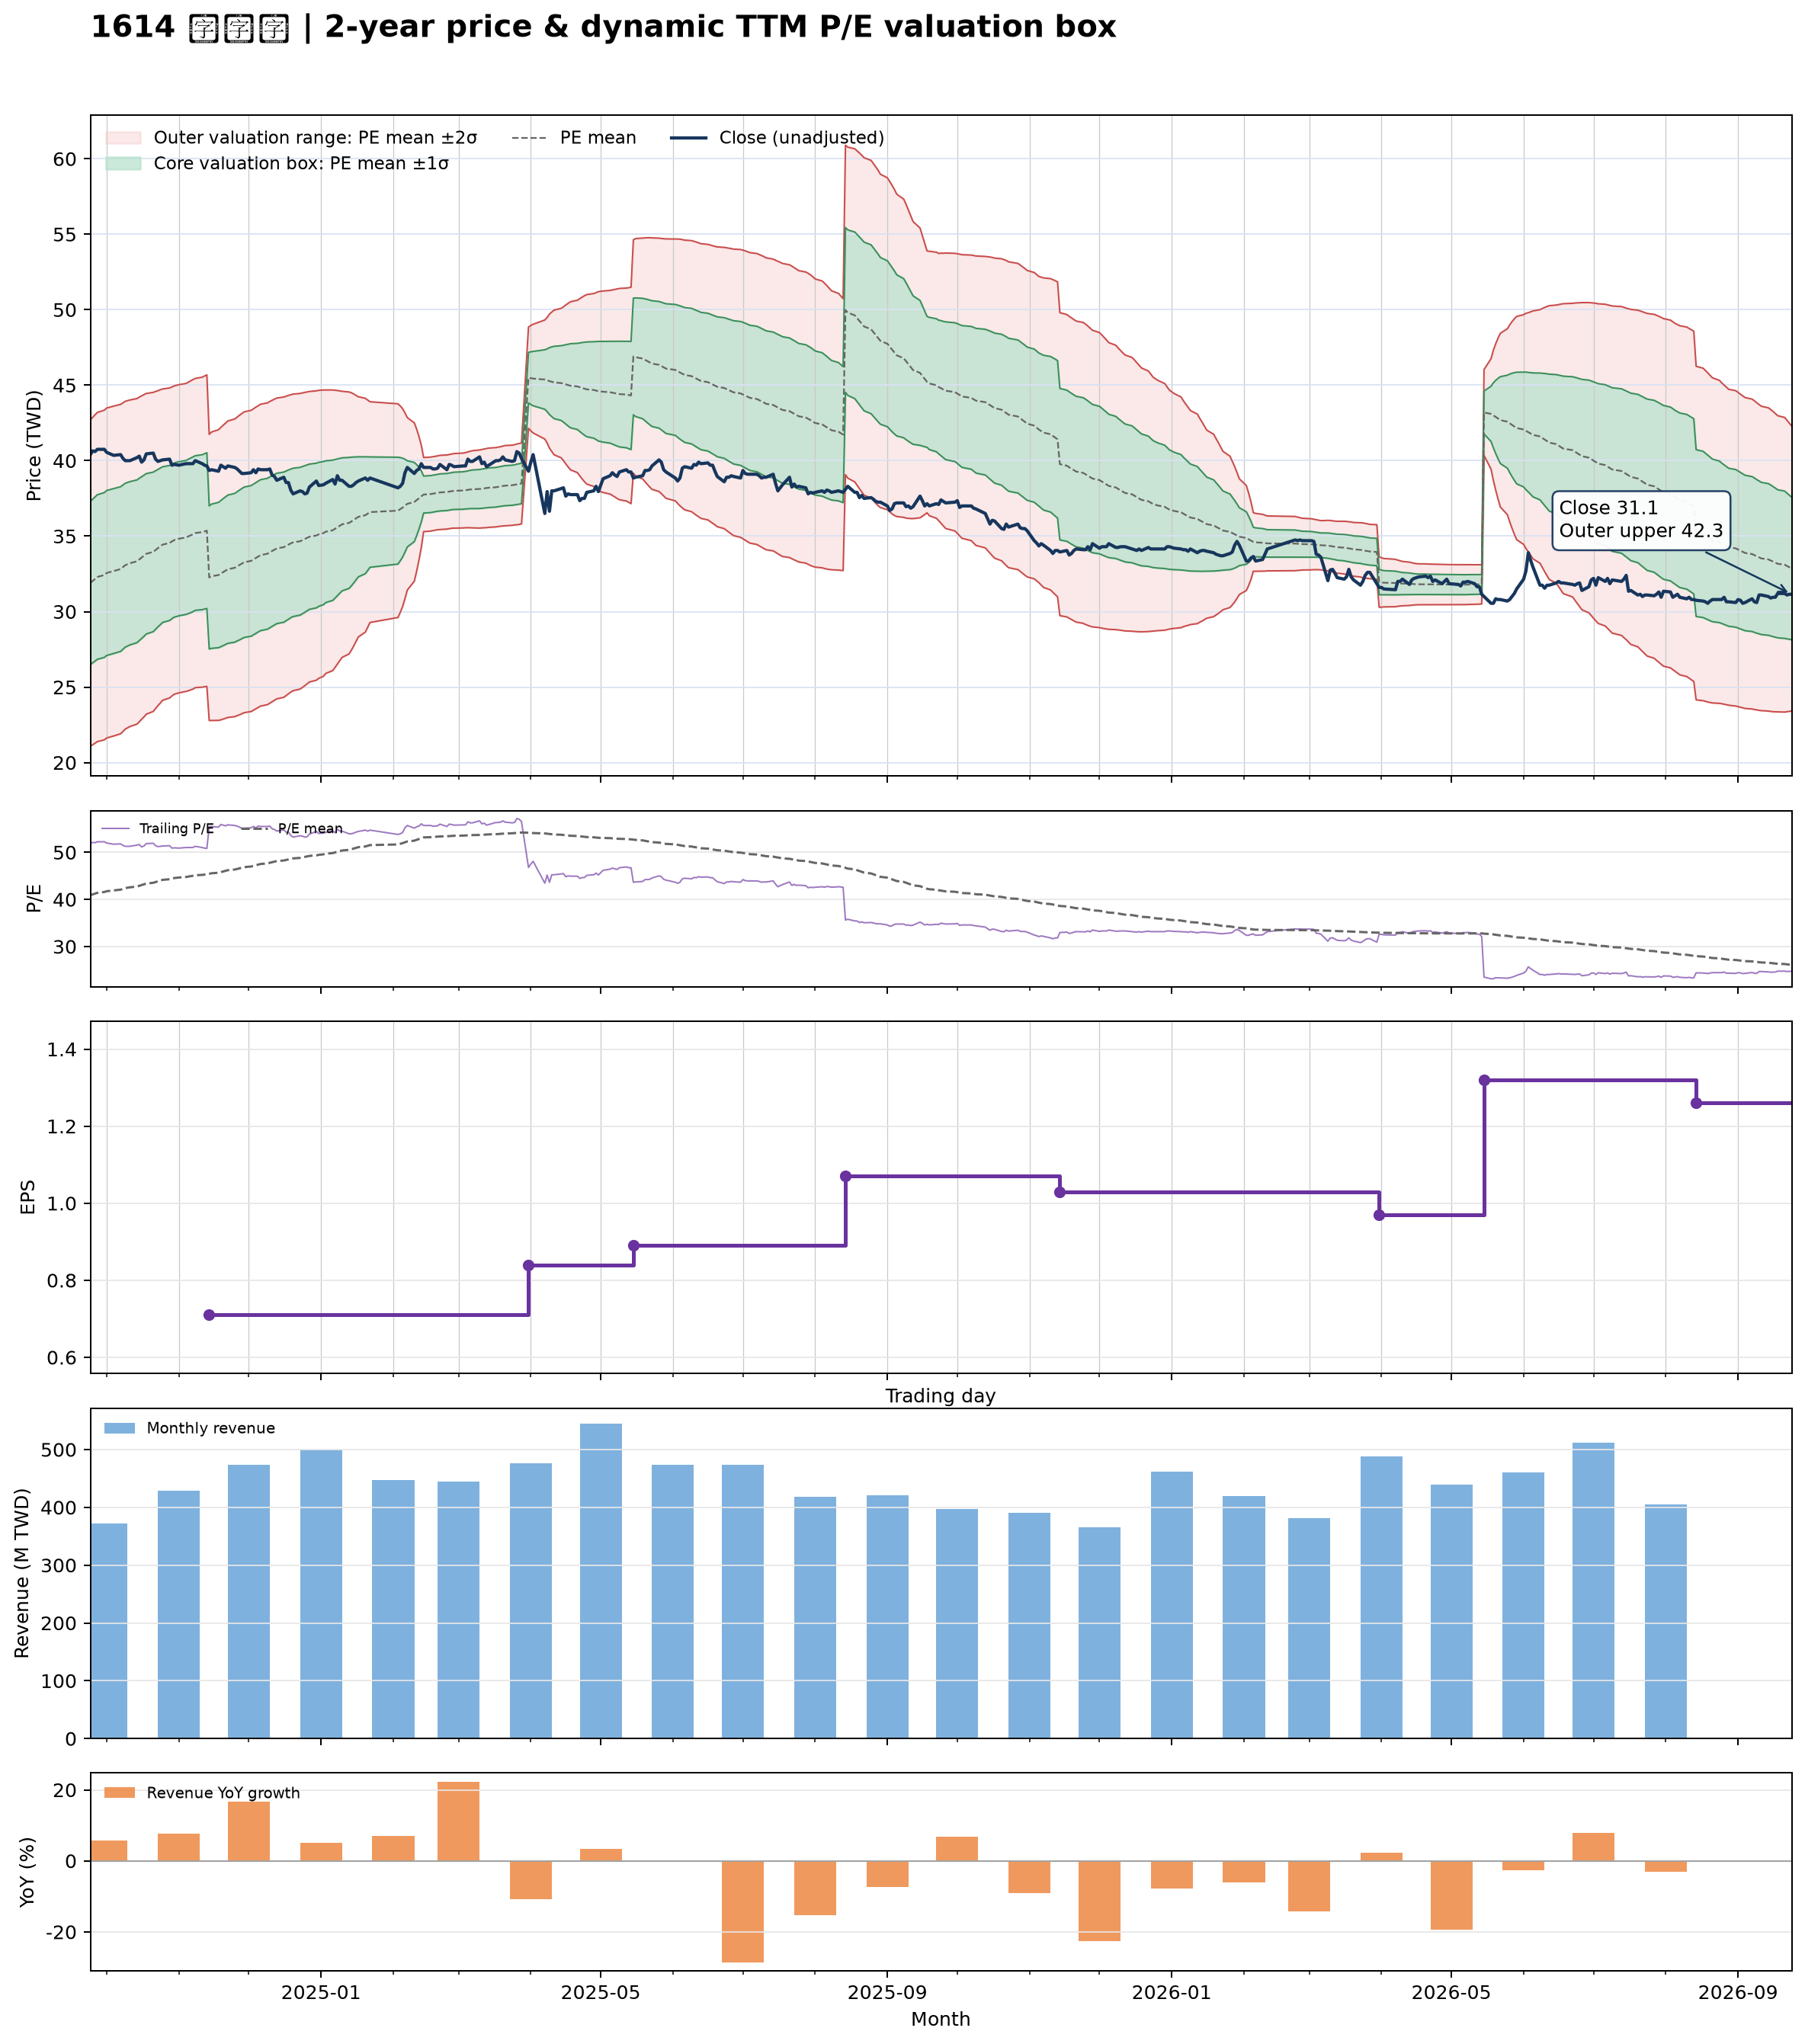

The data file committed next to this chart (first rows):
date, close, available_date, period_end, ttm_eps, pe, pe_mean, pe_std, price_m2, price_m1, price_mean, price_p1, price_p2, forward_eps, forward_pe, forward_pe_mean, forward_pe_std, forward_price_m2, forward_price_m1, forward_price_mean, forward_price_p1, forward_price_p2
2024-09-24, 40.4, 2024-08-14, 2024-06-30, 0.78, 51.79, 40.89, 6.927, 21.09, 26.49, 31.9, 37.3, 42.7, , , , , , , , , 
2024-09-25, 40.65, 2024-08-14, 2024-06-30, 0.78, 52.12, 41.06, 6.953, 21.18, 26.6, 32.03, 37.45, 42.87, , , , , , , , , 
2024-09-26, 40.6, 2024-08-14, 2024-06-30, 0.78, 52.05, 41.23, 6.973, 21.28, 26.72, 32.16, 37.6, 43.04, , , , , , , , , 
2024-09-27, 40.75, 2024-08-14, 2024-06-30, 0.78, 52.24, 41.4, 6.989, 21.39, 26.84, 32.29, 37.74, 43.19, , , , , , , , , 
2024-09-30, 40.75, 2024-08-14, 2024-06-30, 0.78, 52.24, 41.57, 7.001, 21.5, 26.97, 32.43, 37.89, 43.35, , , , , , , , , 
2024-10-01, 40.55, 2024-08-14, 2024-06-30, 0.78, 51.99, 41.74, 7.006, 21.63, 27.09, 32.56, 38.02, 43.49, , , , , , , , , 
2024-10-04, 40.35, 2024-08-14, 2024-06-30, 0.78, 51.73, 41.91, 7.003, 21.76, 27.22, 32.69, 38.15, 43.61, , , , , , , , , 
2024-10-07, 40.4, 2024-08-14, 2024-06-30, 0.78, 51.79, 42.08, 6.994, 21.91, 27.36, 32.82, 38.28, 43.73, , , , , , , , , 
2024-10-08, 40.15, 2024-08-14, 2024-06-30, 0.78, 51.47, 42.24, 6.978, 22.06, 27.51, 32.95, 38.39, 43.84, , , , , , , , , 
2024-10-09, 40, 2024-08-14, 2024-06-30, 0.78, 51.28, 42.41, 6.959, 22.22, 27.65, 33.08, 38.5, 43.93, , , , , , , , , 
2024-10-11, 40, 2024-08-14, 2024-06-30, 0.78, 51.28, 42.57, 6.933, 22.39, 27.8, 33.21, 38.61, 44.02, , , , , , , , , 
2024-10-14, 40.2, 2024-08-14, 2024-06-30, 0.78, 51.54, 42.73, 6.912, 22.55, 27.94, 33.33, 38.72, 44.12, , , , , , , , , 
2024-10-15, 40.3, 2024-08-14, 2024-06-30, 0.78, 51.67, 42.89, 6.893, 22.7, 28.08, 33.46, 38.83, 44.21, , , , , , , , , 
2024-10-16, 39.9, 2024-08-14, 2024-06-30, 0.78, 51.15, 43.05, 6.864, 22.87, 28.23, 33.58, 38.93, 44.29, , , , , , , , , 
2024-10-17, 40.05, 2024-08-14, 2024-06-30, 0.78, 51.35, 43.2, 6.844, 23.02, 28.36, 33.7, 39.04, 44.38, , , , , , , , , 
2024-10-18, 40.45, 2024-08-14, 2024-06-30, 0.78, 51.86, 43.37, 6.81, 23.2, 28.52, 33.83, 39.14, 44.45, , , , , , , , , 
2024-10-21, 40.5, 2024-08-14, 2024-06-30, 0.78, 51.92, 43.54, 6.774, 23.39, 28.67, 33.96, 39.24, 44.53, , , , , , , , , 
2024-10-22, 40.1, 2024-08-14, 2024-06-30, 0.78, 51.41, 43.69, 6.734, 23.58, 28.83, 34.08, 39.33, 44.59, , , , , , , , , 
2024-10-23, 39.95, 2024-08-14, 2024-06-30, 0.78, 51.22, 43.85, 6.688, 23.77, 28.99, 34.2, 39.42, 44.64, , , , , , , , , 
2024-10-24, 40, 2024-08-14, 2024-06-30, 0.78, 51.28, 44, 6.653, 23.94, 29.13, 34.32, 39.51, 44.7, , , , , , , , , 
2024-10-25, 40.05, 2024-08-14, 2024-06-30, 0.78, 51.35, 44.15, 6.61, 24.13, 29.28, 34.44, 39.59, 44.75, , , , , , , , , 
2024-10-28, 40.1, 2024-08-14, 2024-06-30, 0.78, 51.41, 44.29, 6.582, 24.28, 29.41, 34.55, 39.68, 44.82, , , , , , , , , 
2024-10-29, 39.7, 2024-08-14, 2024-06-30, 0.78, 50.9, 44.42, 6.56, 24.41, 29.53, 34.65, 39.76, 44.88, , , , , , , , , 
2024-10-30, 39.75, 2024-08-14, 2024-06-30, 0.78, 50.96, 44.54, 6.548, 24.52, 29.63, 34.74, 39.85, 44.96, , , , , , , , , 
2024-11-01, 39.7, 2024-08-14, 2024-06-30, 0.78, 50.9, 44.65, 6.543, 24.62, 29.72, 34.83, 39.93, 45.03, , , , , , , , , 
2024-11-04, 39.8, 2024-08-14, 2024-06-30, 0.78, 51.03, 44.76, 6.538, 24.71, 29.81, 34.91, 40.01, 45.11, , , , , , , , , 
2024-11-05, 39.8, 2024-08-14, 2024-06-30, 0.78, 51.03, 44.84, 6.553, 24.76, 29.87, 34.98, 40.09, 45.2, , , , , , , , , 
2024-11-06, 39.8, 2024-08-14, 2024-06-30, 0.78, 51.03, 44.94, 6.561, 24.81, 29.93, 35.05, 40.17, 45.29, , , , , , , , , 
2024-11-07, 39.8, 2024-08-14, 2024-06-30, 0.78, 51.03, 45.02, 6.572, 24.87, 29.99, 35.12, 40.24, 45.37, , , , , , , , , 
2024-11-08, 40, 2024-08-14, 2024-06-30, 0.78, 51.28, 45.13, 6.565, 24.96, 30.08, 35.2, 40.33, 45.45, , , , , , , , , 
2024-11-11, 39.8, 2024-08-14, 2024-06-30, 0.78, 51.03, 45.21, 6.581, 25, 30.13, 35.26, 40.4, 45.53, , , , , , , , , 
2024-11-12, 39.7, 2024-08-14, 2024-06-30, 0.78, 50.9, 45.28, 6.597, 25.02, 30.17, 35.32, 40.46, 45.61, , , , , , , , , 
2024-11-13, 39.65, 2024-08-14, 2024-06-30, 0.78, 50.83, 45.34, 6.614, 25.05, 30.21, 35.36, 40.52, 45.68, , , , , , , , , 
2024-11-14, 39.35, 2024-11-14, 2024-09-30, 0.71, 55.42, 45.44, 6.675, 22.79, 27.52, 32.26, 37, 41.74, , , , , , , , , 
2024-11-15, 39.4, 2024-11-14, 2024-09-30, 0.71, 55.49, 45.55, 6.73, 22.79, 27.57, 32.34, 37.12, 41.9, , , , , , , , , 
2024-11-18, 39.3, 2024-11-14, 2024-09-30, 0.71, 55.35, 45.67, 6.78, 22.79, 27.61, 32.42, 37.24, 42.05, , , , , , , , , 
2024-11-19, 39.7, 2024-11-14, 2024-09-30, 0.71, 55.92, 45.8, 6.822, 22.83, 27.67, 32.52, 37.36, 42.21, , , , , , , , , 
2024-11-20, 39.6, 2024-11-14, 2024-09-30, 0.71, 55.77, 45.94, 6.856, 22.88, 27.75, 32.62, 37.48, 42.35, , , , , , , , , 
2024-11-21, 39.5, 2024-11-14, 2024-09-30, 0.71, 55.63, 46.07, 6.885, 22.94, 27.82, 32.71, 37.6, 42.49, , , , , , , , , 
2024-11-22, 39.65, 2024-11-14, 2024-09-30, 0.71, 55.85, 46.21, 6.916, 22.99, 27.9, 32.81, 37.72, 42.63, , , , , , , , , 
2024-11-25, 39.55, 2024-11-14, 2024-09-30, 0.71, 55.7, 46.34, 6.943, 23.04, 27.97, 32.9, 37.83, 42.76, , , , , , , , , 
2024-11-26, 39.45, 2024-11-14, 2024-09-30, 0.71, 55.56, 46.48, 6.965, 23.11, 28.05, 33, 37.94, 42.89, , , , , , , , , 
2024-11-27, 39.3, 2024-11-14, 2024-09-30, 0.71, 55.35, 46.6, 6.988, 23.17, 28.13, 33.09, 38.05, 43.01, , , , , , , , , 
2024-11-28, 39.15, 2024-11-14, 2024-09-30, 0.71, 55.14, 46.73, 7.003, 23.24, 28.21, 33.18, 38.15, 43.12, , , , , , , , , 
2024-11-29, 39.15, 2024-11-14, 2024-09-30, 0.71, 55.14, 46.86, 7.017, 23.3, 28.29, 33.27, 38.25, 43.23, , , , , , , , , 
2024-12-02, 39.2, 2024-11-14, 2024-09-30, 0.71, 55.21, 46.99, 7.026, 23.38, 28.37, 33.36, 38.35, 43.34, , , , , , , , , 
2024-12-03, 39.4, 2024-11-14, 2024-09-30, 0.71, 55.49, 47.12, 7.032, 23.47, 28.47, 33.46, 38.45, 43.44, , , , , , , , , 
2024-12-04, 39.2, 2024-11-14, 2024-09-30, 0.71, 55.21, 47.25, 7.036, 23.56, 28.55, 33.55, 38.55, 43.54, , , , , , , , , 
2024-12-05, 39.45, 2024-11-14, 2024-09-30, 0.71, 55.56, 47.39, 7.039, 23.65, 28.65, 33.65, 38.64, 43.64, , , , , , , , , 
2024-12-06, 39.4, 2024-11-14, 2024-09-30, 0.71, 55.49, 47.52, 7.041, 23.74, 28.74, 33.74, 38.74, 43.74, , , , , , , , , 
2024-12-09, 39.4, 2024-11-14, 2024-09-30, 0.71, 55.49, 47.65, 7.039, 23.84, 28.84, 33.83, 38.83, 43.83, , , , , , , , , 
2024-12-10, 39.45, 2024-11-14, 2024-09-30, 0.71, 55.56, 47.78, 7.038, 23.93, 28.93, 33.93, 38.92, 43.92, , , , , , , , , 
2024-12-11, 39.05, 2024-11-14, 2024-09-30, 0.71, 55, 47.91, 7.033, 24.03, 29.02, 34.02, 39.01, 44, , , , , , , , , 
2024-12-12, 38.95, 2024-11-14, 2024-09-30, 0.71, 54.86, 48.03, 7.026, 24.12, 29.11, 34.1, 39.09, 44.08, , , , , , , , , 
2024-12-13, 38.7, 2024-11-14, 2024-09-30, 0.71, 54.51, 48.15, 7.015, 24.22, 29.2, 34.19, 39.17, 44.15, , , , , , , , , 
2024-12-16, 38.9, 2024-11-14, 2024-09-30, 0.71, 54.79, 48.27, 7.006, 24.32, 29.3, 34.27, 39.24, 44.22, , , , , , , , , 
2024-12-17, 38.55, 2024-11-14, 2024-09-30, 0.71, 54.3, 48.39, 6.985, 24.44, 29.39, 34.35, 39.31, 44.27, , , , , , , , , 
2024-12-18, 38.55, 2024-11-14, 2024-09-30, 0.71, 54.3, 48.51, 6.962, 24.55, 29.5, 34.44, 39.38, 44.32, , , , , , , , , 
2024-12-19, 38.05, 2024-11-14, 2024-09-30, 0.71, 53.59, 48.62, 6.936, 24.67, 29.59, 34.52, 39.44, 44.37, , , , , , , , , 
2024-12-20, 37.8, 2024-11-14, 2024-09-30, 0.71, 53.24, 48.71, 6.919, 24.76, 29.67, 34.59, 39.5, 44.41, , , , , , , , , 
... 427 more rows
